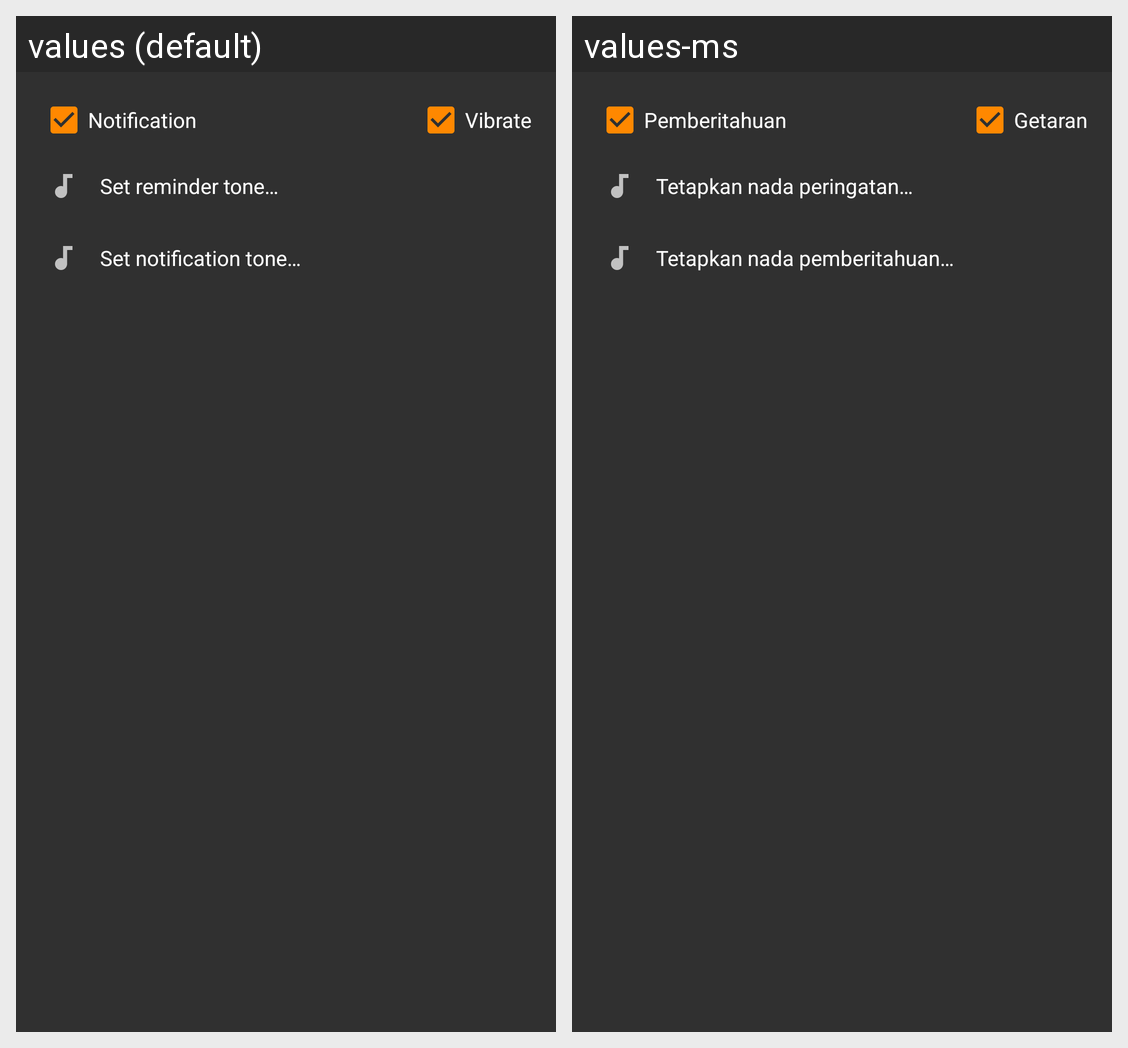

The same Android screen rendered under two of its app's locales, left to right. List the strings drawn on it with the default value and each locale's translation.
Android screen res/layout/view_notification_contents.xml rendered under 2 locales, left to right: values (default), values-ms. Device: Nexus 5 (rendered at 1080×1920; each locale shown at half size, 540×960, under a caption strip naming it); theme MptTheme.
Strings drawn on this screen, with the default value and each locale's value (text and hints the layout hard-codes, and strings that could not be matched under every locale, appear in the picture but are not listed):

label_notification
  values: Notification
  values-ms: Pemberitahuan

label_vibrate
  values: Vibrate
  values-ms: Getaran

label_set_reminder_tone
  values: Set reminder tone…
  values-ms: Tetapkan nada peringatan…

label_set_notification_tone
  values: Set notification tone…
  values-ms: Tetapkan nada pemberitahuan…
